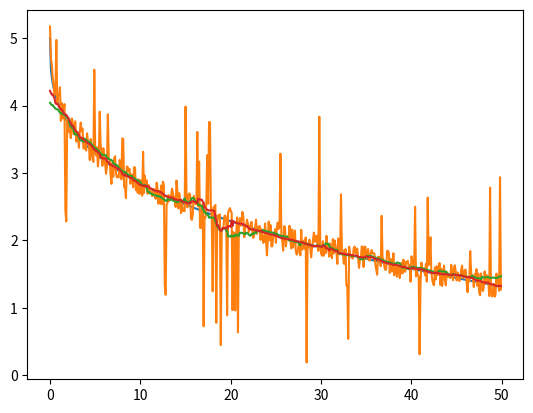

Reproduce this figure in Python.
import math
import matplotlib.pyplot as plt
import numpy as np
import random

# Real function
def f1(e):
    return -math.pow(e, 1/3) + 5

# Function with noise
def f2(e):  
    return f1(e) + noise[math.floor(e / step)] 

# Where to evaluate f1
step = 0.1
x = list(np.arange(0, 50, step))

# Noise added to f1 in order to obtain f2
noise_range = 0.2
noise = list(map(lambda e: random.uniform(-noise_range, noise_range)*(10 if random.uniform(0,1) < 0.1 else 1), x))

# Plot f1
plt.plot(x, list(map(lambda e: f1(e), x)))
plt.show()

# Plot f2
plt.plot(x, list(map(lambda e: f2(e), x)))
plt.show()

# Reduce noise by applying moving average applied to function with noise
def f3(e):
    epsilon = 2
    neighborhood_e = list(filter(lambda ee: ee >= e - epsilon and ee <= e + epsilon, x))
    f2_neighborhood_e = list(map(lambda ee: f2(ee), neighborhood_e))
    return np.mean(f2_neighborhood_e)

# Reduce noise by applying moving average and removing outliers to function with noise
plt.plot(x, list(map(lambda e: f3(e), x)) )
plt.show()

def reject_outliers(f, m = 2):
    return f[abs(f - np.mean(f)) < m * np.std(f)]

# Improved attempt to reconstruct the real function based on removing outlier and moving average
def f4(e):
    epsilon = 2
    neighborhood_e = list(filter(lambda ee: ee >= e - epsilon and ee <= e + epsilon, x))
    f2_neighborhood_e = list(map(lambda ee: f2(ee), neighborhood_e))
    f2_neighborhood_e_no_outliers = reject_outliers(np.array(f2_neighborhood_e))
    return np.mean(f2_neighborhood_e_no_outliers)

# Plot f4
plt.plot(x, list(map(lambda e: f4(e), x)) )
plt.show()

